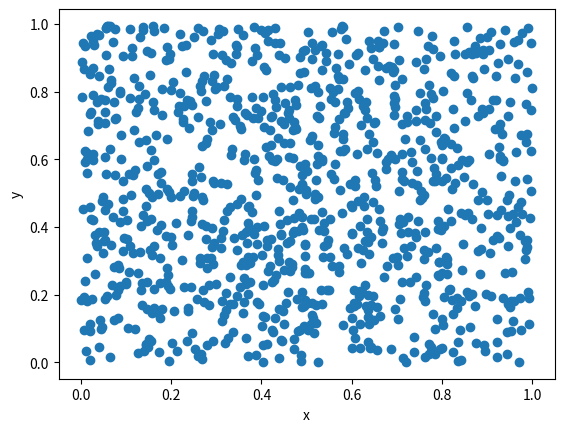

Write the Python code that produced this figure.
from mpl_toolkits.mplot3d import Axes3D
import numpy as np
import matplotlib.pyplot as plt

m = 2**31
def randu(x):
    return (65539*x) % m

# Data points
n = 10**3

# Settings
filter_data = False     # Zoom ON/OFF. Not compatible with 3D plotting.
use_randu = True        # If True, RANDU is used. Else default python rng is used.
plot_3d = False         # Plot data in 3D using 3-tuples, otherwise 2D.

# Set dimensions accourding to plot settings above
if plot_3d:
    d = 3
else:
    d = 2

# If zoomed, specify limits of the square
x_low  = 0.2
x_high = 0.201
y_low  = 0.3
y_high = 0.301

# Allocate matrix with negative values
a = np.zeros(n*d, dtype = float)

# Seed the generator
if use_randu:
    seed = 113
    I = randu(seed)
else:
    np.random.seed(0)

# Generate random numbers
for i in range(n*d):
    if use_randu:
        I = randu(I)
        u = I/m
    else:
        u = np.random.random()

    # If zoom is enabled, filter values. If disabled, save all values.
    if filter_data:
        # Alternate for x and y. Save value if within limits.
        if (i % 2) == 0:
            if (u>x_low) and (u<x_high):
                a[i] = u
        else:
            if (u>y_low) and (u<y_high):
                a[i] = u
    else: 
        a[i] = u

# Reshape vector into n-by-d matrix
a = a.reshape(n,d)

# If filtering is on, remove all zeros from matrix 
if filter_data:
    a = a[(a[:,0]>0),:]
    a = a[(a[:,1]>0),:]

# Plotting 2D or 3D
if plot_3d:
    fig = plt.figure()
    ax = Axes3D(fig)
    ax.scatter(a[:,0], a[:,1], a[:,2])
    ax.set_xlabel("x")
    ax.set_ylabel("y")
    ax.set_zlabel("z")
else:
    plt.scatter(a[:,0], a[:,1])
    if filter_data:
        plt.xlim(x_low,x_high)
        plt.ylim(y_low,y_high)
    plt.xlabel("x")
    plt.ylabel("y")

plt.savefig("scatter.eps", format='eps',  bbox_inches='tight')

def f(x, d):
    out = 1
    for i in range(d):
        out *= 3/2*(1-x[i]**2)
    return out

# Choose integration method. True = Monte Carlo, False = Midpoint.
method = True

n = 6   # No. of points per dimension
d = 1   # No. of dimensions





